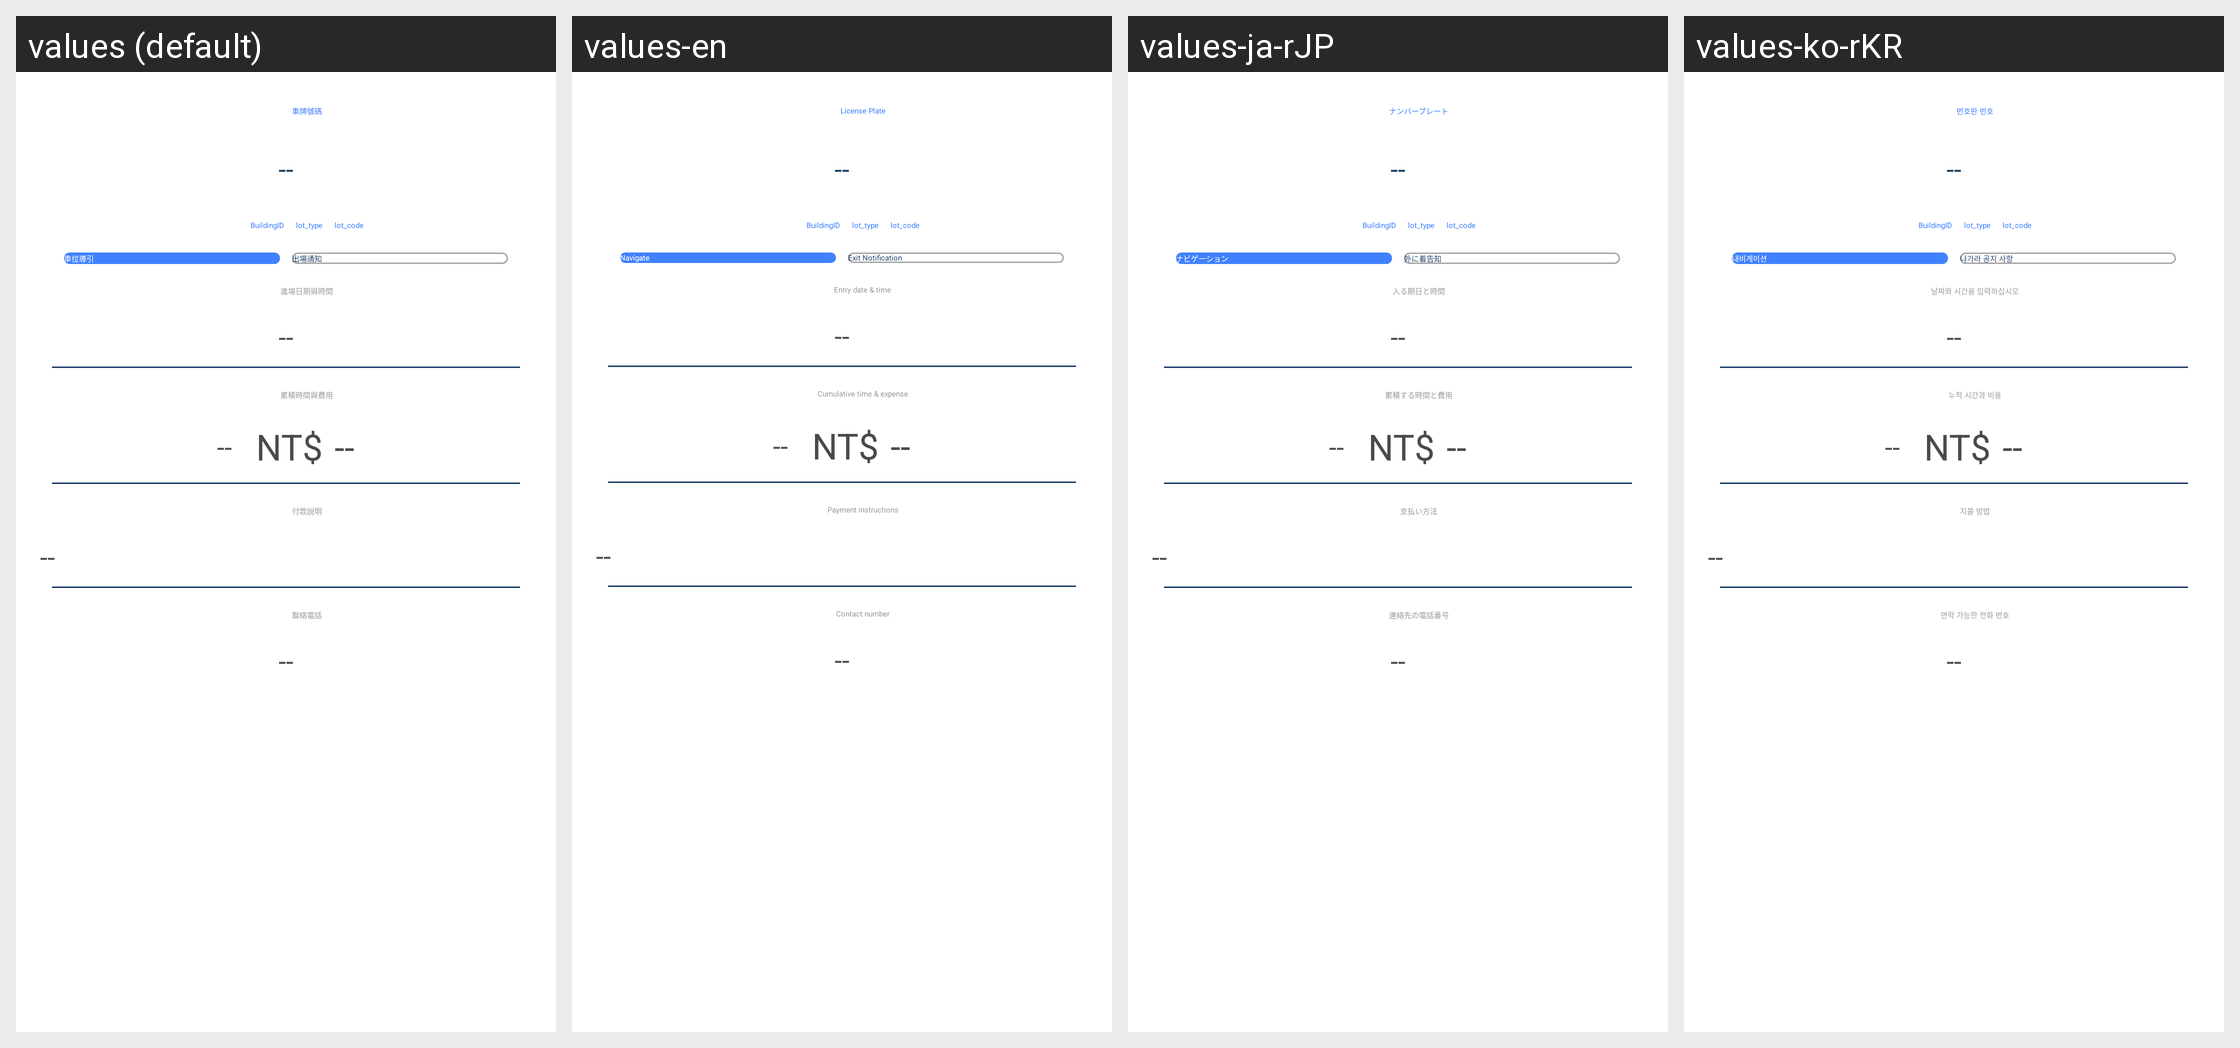

The Android screen above is rendered under several locales of the same app. Produce the string resources it draws, with the default and per-locale values.
Android screen res/layout/activity_detail.xml rendered under 4 locales, left to right: values (default), values-en, values-ja-rJP, values-ko-rKR. Device: Nexus 5 (rendered at 1080×1920; each locale shown at half size, 540×960, under a caption strip naming it); theme AppColorTheme.
Other locales in the repository, not shown: values-af, values-ar, values-bg, values-bn, values-ca, values-cs, values-da, values-de, values-el, values-en-rGB, values-es, values-es-rES, values-eu, values-fi, values-fr, values-gu, values-hi, values-hr, values-hu, values-id, values-in, values-it, values-iw, values-ja, values-kn, values-ko, values-ml, values-mr, values-ms, values-nb, values-nl, values-pa, values-pl, values-pt, values-pt-rPT, values-ro, values-ru, values-sk, values-sl, values-sv, values-ta, values-te, values-th, values-tl, values-tr, values-uk, values-vi, values-zh, values-zh-rCN, values-zh-rHK, values-zh-rTW.
Strings drawn on this screen, with the default value and each locale's value (text and hints the layout hard-codes, and strings that could not be matched under every locale, appear in the picture but are not listed):

vehicle_licence
  values: 車牌號碼
  values-en: License Plate
  values-ja-rJP: ナンバープレート  [from values-ja]
  values-ko-rKR: 번호판 번호  [from values-ko]

null_info
  values: --
  values-en: --
  values-ja-rJP: --  [from values-ja]
  values-ko-rKR: --  [from values-ko]

lot_guide
  values: 車位導引
  values-en: Navigate
  values-ja-rJP: ナビゲーション  [from values-ja]
  values-ko-rKR: 내비게이션  [from values-ko]

out_notify
  values: 出場通知
  values-en: Exit Notification
  values-ja-rJP: 外に着告知  [from values-ja]
  values-ko-rKR: 나가라 공지 사항  [from values-ko]

inside_datetime
  values: 進場日期與時間
  values-en: Entry date & time
  values-ja-rJP: 入る期日と時間  [from values-ja]
  values-ko-rKR: 날짜와 시간을 입력하십시오  [from values-ko]

acc_time_and_pay
  values: 累積時間與費用
  values-en: Cumulative time & expense
  values-ja-rJP: 累積する時間と費用  [from values-ja]
  values-ko-rKR: 누적 시간과 비용  [from values-ko]

pay_rule
  values: 付款說明
  values-en: Payment instructions
  values-ja-rJP: 支払い方法  [from values-ja]
  values-ko-rKR: 지불 방법  [from values-ko]

contact_phone
  values: 聯絡電話
  values-en: Contact number
  values-ja-rJP: 連絡先の電話番号  [from values-ja]
  values-ko-rKR: 연락 가능한 전화 번호  [from values-ko]
